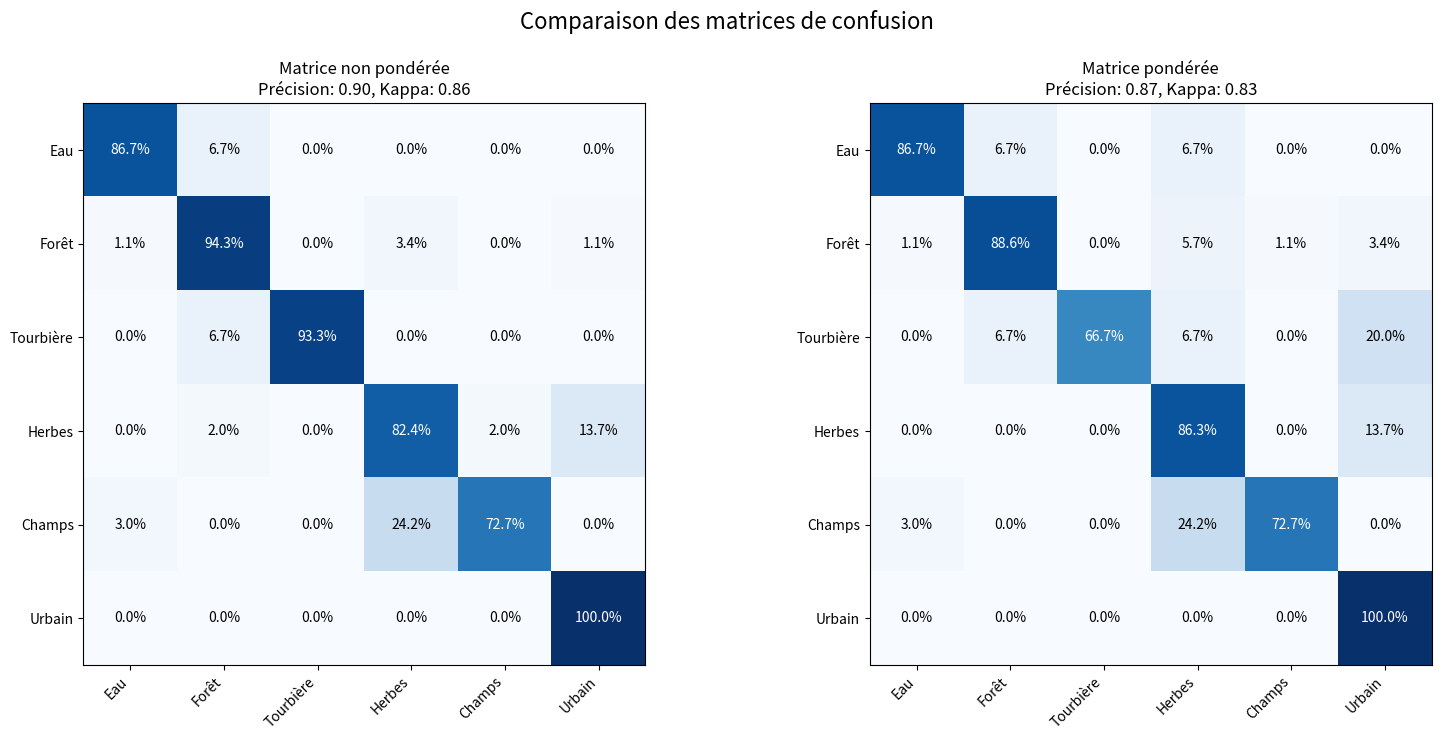
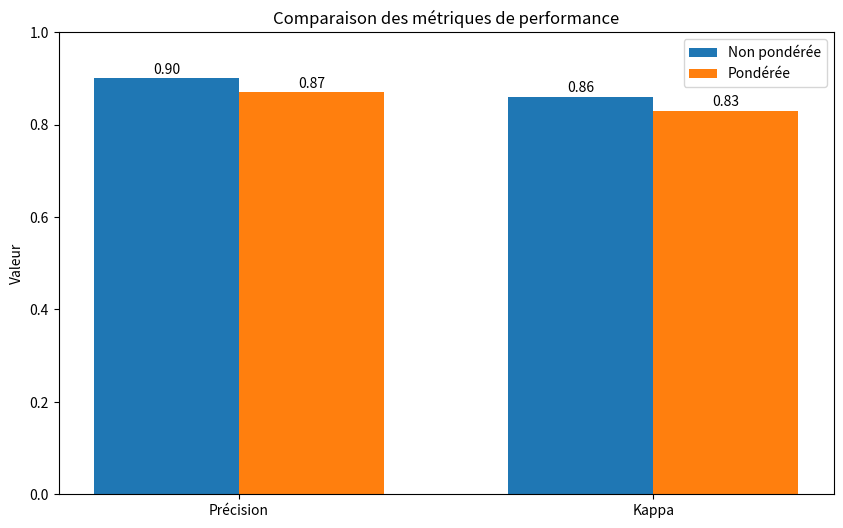
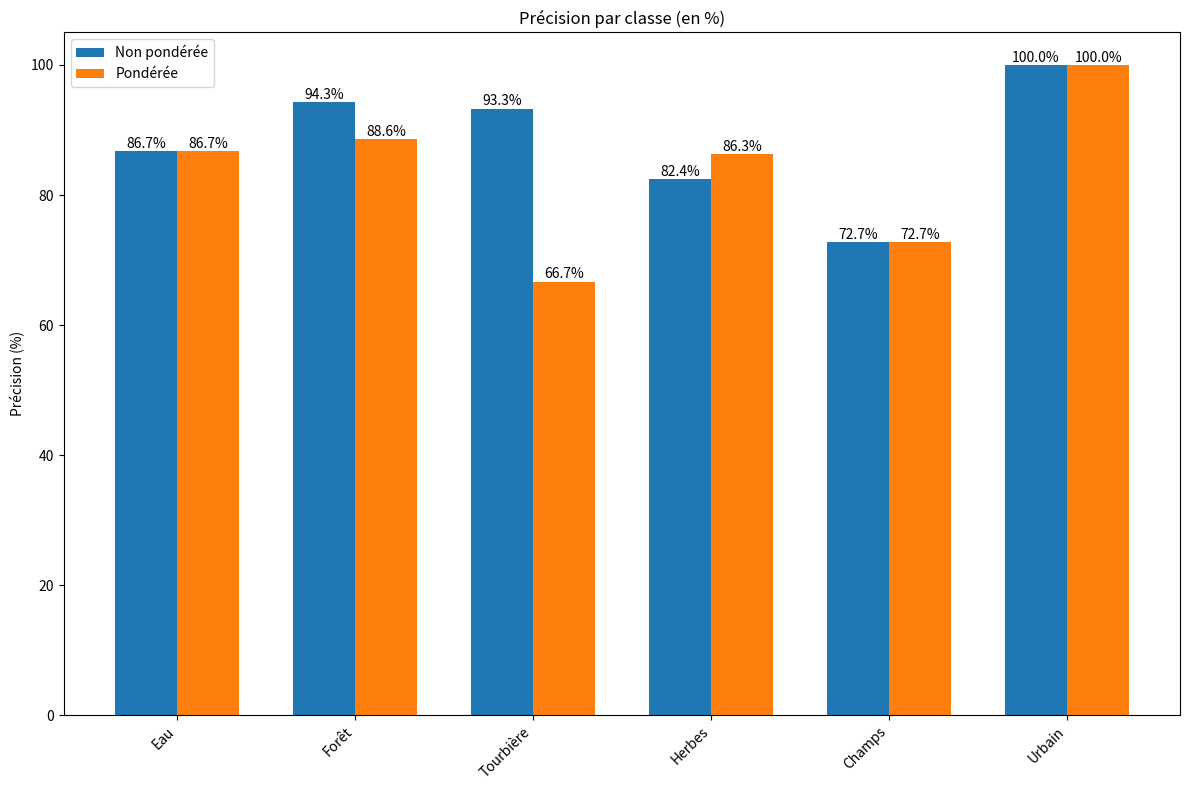
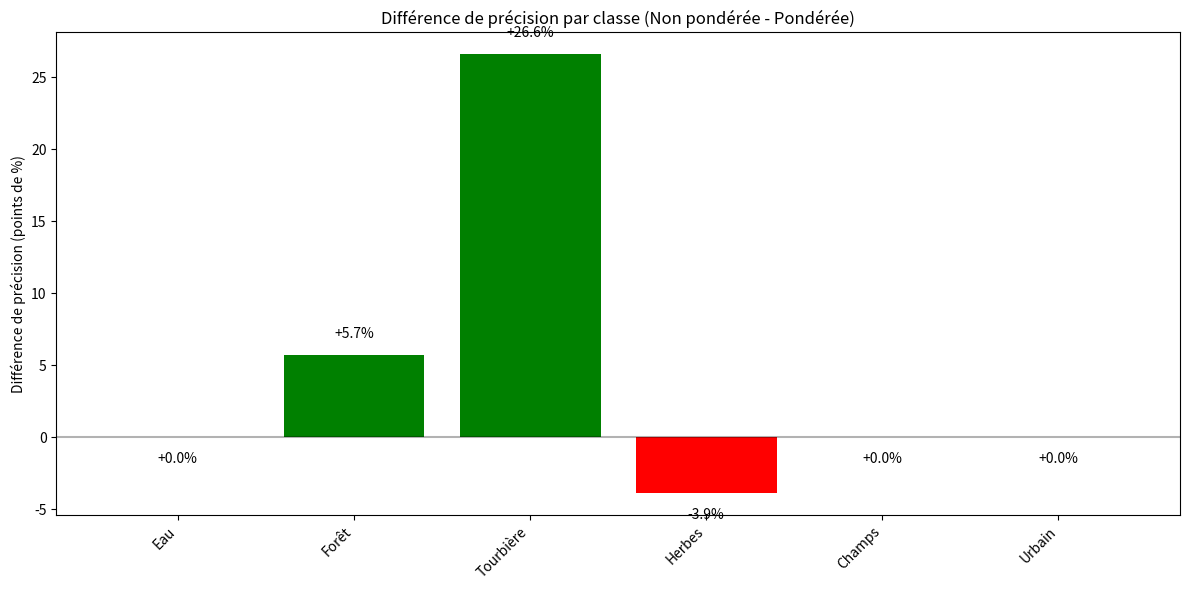
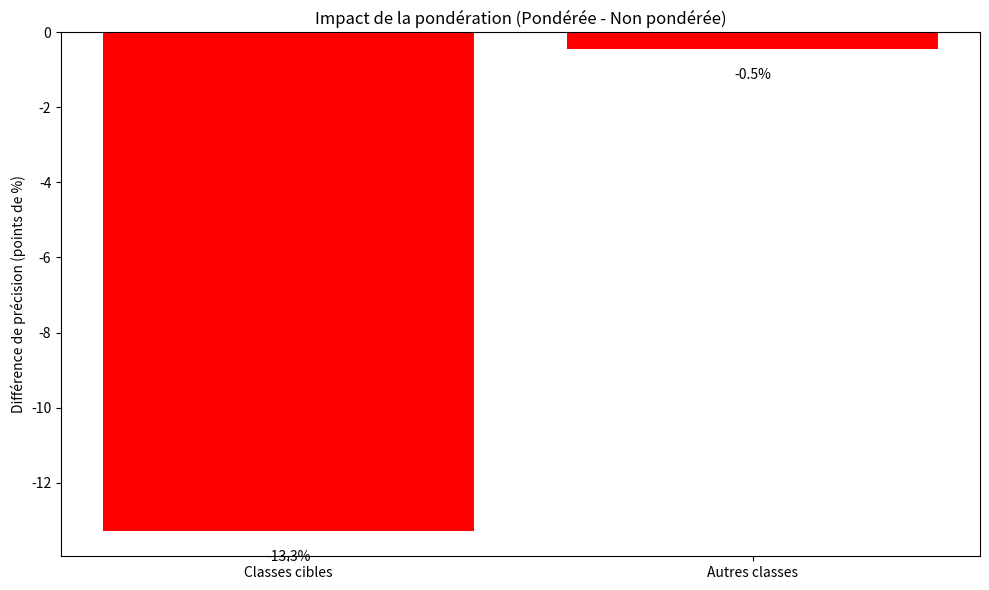

Source code (Python) for these figures, in order:
"""
COMPARAISON DES MATRICES DE CONFUSION
=====================================
Ce script compare les matrices de confusion des classifications pondérée et non pondérée.
Analyse en détail les performances par classe.
"""

import os
import sys
import numpy as np
import matplotlib.pyplot as plt
import matplotlib.image as mpimg
from matplotlib.colors import LinearSegmentedColormap
import json
from datetime import datetime

def load_json_results(file_path):
    """Charger les résultats de classification depuis un fichier JSON."""
    try:
        with open(file_path, 'r') as file:
            return json.load(file)
    except json.JSONDecodeError:
        print(f"Erreur de décodage JSON dans le fichier: {file_path}")
        # Afficher le contenu du fichier pour le déboggage
        with open(file_path, 'r') as file:
            content = file.read()
            print(f"Contenu du fichier JSON problématique: {content}")
        return None

def get_confusion_matrices():
    """Retourne les matrices de confusion fournies par l'utilisateur."""
    # Matrices de confusion en pourcentage
    # Tableau 1 : Matrice pondérée (Précision: 0.87, Kappa: 0.83)
    weighted_matrix = np.array([
        [86.7, 6.7, 0.0, 6.7, 0.0, 0.0],    # Eau
        [1.1, 88.6, 0.0, 5.7, 1.1, 3.4],    # Forêt
        [0.0, 6.7, 66.7, 6.7, 0.0, 20.0],   # Tourbière
        [0.0, 0.0, 0.0, 86.3, 0.0, 13.7],   # Herbes
        [3.0, 0.0, 0.0, 24.2, 72.7, 0.0],   # Champs
        [0.0, 0.0, 0.0, 0.0, 0.0, 100.0]    # Urbain
    ])
    
    # Tableau 2 : Matrice non pondérée (Précision: 0.90, Kappa: 0.86)
    non_weighted_matrix = np.array([
        [86.7, 6.7, 0.0, 0.0, 0.0, 0.0],    # Eau
        [1.1, 94.3, 0.0, 3.4, 0.0, 1.1],    # Forêt
        [0.0, 6.7, 93.3, 0.0, 0.0, 0.0],    # Tourbière
        [0.0, 2.0, 0.0, 82.4, 2.0, 13.7],   # Herbes
        [3.0, 0.0, 0.0, 24.2, 72.7, 0.0],   # Champs
        [0.0, 0.0, 0.0, 0.0, 0.0, 100.0]    # Urbain
    ])
    
    return non_weighted_matrix, weighted_matrix

def compare_confusion_matrices():
    """Compare les matrices de confusion des deux approches."""
    # Chemins des répertoires de résultats
    base_dir = r"D:\UQTR\Hiver 2025\Télédétection\TP3\resultats"
    
    # Définir les valeurs manuellement (basées sur les logs d'exécution)
    non_weighted_accuracy = 0.90
    non_weighted_kappa = 0.86
    weighted_accuracy = 0.87
    weighted_kappa = 0.83
    
    print("\nMétriques de performance:")
    print(f"  Non pondérée - Précision: {non_weighted_accuracy:.2f}, Kappa: {non_weighted_kappa:.2f}")
    print(f"  Pondérée - Précision: {weighted_accuracy:.2f}, Kappa: {weighted_kappa:.2f}")
    
    # Récupérer les matrices de confusion réelles fournies
    non_weighted_matrix, weighted_matrix = get_confusion_matrices()
    
    # Charger les matrices de confusion
    try:
        # Créer un répertoire pour la comparaison
        timestamp = datetime.now().strftime("%Y%m%d_%H%M%S")
        comparison_dir = os.path.join(base_dir, f"comparison_{timestamp}")
        os.makedirs(comparison_dir, exist_ok=True)
        
        print(f"\nRépertoire de résultats: {comparison_dir}")
        
        # Calculer les différences entre les deux approches
        diff_accuracy = non_weighted_accuracy - weighted_accuracy
        diff_kappa = non_weighted_kappa - weighted_kappa
        
        print("\nRésultats comparatifs:")
        print(f"  Différence de précision: {diff_accuracy:.2f} ({diff_accuracy*100:.1f}%)")
        print(f"  Différence de Kappa: {diff_kappa:.2f} ({diff_kappa*100:.1f}%)")
        
        # Créer des matrices de confusion visuelles avec matplotlib
        fig, (ax1, ax2) = plt.subplots(1, 2, figsize=(16, 7))
        
        class_names = ["Eau", "Forêt", "Tourbière", "Herbes", "Champs", "Urbain"]
        
        # Afficher la matrice non pondérée
        im1 = ax1.imshow(non_weighted_matrix, interpolation='nearest', cmap='Blues')
        ax1.set_title(f'Matrice non pondérée\nPrécision: {non_weighted_accuracy:.2f}, Kappa: {non_weighted_kappa:.2f}')
        ax1.set_xticks(np.arange(len(class_names)))
        ax1.set_yticks(np.arange(len(class_names)))
        ax1.set_xticklabels(class_names, rotation=45, ha="right")
        ax1.set_yticklabels(class_names)
        
        # Ajouter les valeurs dans les cellules
        for i in range(len(class_names)):
            for j in range(len(class_names)):
                text = ax1.text(j, i, f"{non_weighted_matrix[i, j]:.1f}%",
                               ha="center", va="center", color="black" if non_weighted_matrix[i, j] < 60 else "white")
        
        # Afficher la matrice pondérée
        im2 = ax2.imshow(weighted_matrix, interpolation='nearest', cmap='Blues')
        ax2.set_title(f'Matrice pondérée\nPrécision: {weighted_accuracy:.2f}, Kappa: {weighted_kappa:.2f}')
        ax2.set_xticks(np.arange(len(class_names)))
        ax2.set_yticks(np.arange(len(class_names)))
        ax2.set_xticklabels(class_names, rotation=45, ha="right")
        ax2.set_yticklabels(class_names)
        
        # Ajouter les valeurs dans les cellules
        for i in range(len(class_names)):
            for j in range(len(class_names)):
                text = ax2.text(j, i, f"{weighted_matrix[i, j]:.1f}%",
                               ha="center", va="center", color="black" if weighted_matrix[i, j] < 60 else "white")
        
        plt.tight_layout()
        plt.suptitle("Comparaison des matrices de confusion", fontsize=16, y=1.05)
        
        # Sauvegarder la comparaison des matrices
        comparison_matrices_path = os.path.join(comparison_dir, "comparaison_matrices_visualisation.png")
        plt.savefig(comparison_matrices_path, dpi=300, bbox_inches='tight')
        plt.close()
        
        print(f"\nComparaison des matrices sauvegardée dans: {comparison_matrices_path}")
        
        # Créer un tableau comparatif des métriques
        fig, ax = plt.subplots(figsize=(10, 6))
        metrics = ['Précision', 'Kappa']
        non_weighted_values = [non_weighted_accuracy, non_weighted_kappa]
        weighted_values = [weighted_accuracy, weighted_kappa]
        
        x = np.arange(len(metrics))
        width = 0.35
        
        ax.bar(x - width/2, non_weighted_values, width, label='Non pondérée')
        ax.bar(x + width/2, weighted_values, width, label='Pondérée')
        
        ax.set_ylim(0, 1)
        ax.set_ylabel('Valeur')
        ax.set_title('Comparaison des métriques de performance')
        ax.set_xticks(x)
        ax.set_xticklabels(metrics)
        ax.legend()
        
        # Ajouter les valeurs sur les barres
        for i, v in enumerate(non_weighted_values):
            ax.text(i - width/2, v + 0.01, f'{v:.2f}', ha='center')
        
        for i, v in enumerate(weighted_values):
            ax.text(i + width/2, v + 0.01, f'{v:.2f}', ha='center')
        
        # Sauvegarder le graphique comparatif
        metrics_path = os.path.join(comparison_dir, "comparaison_metriques.png")
        plt.savefig(metrics_path, dpi=300, bbox_inches='tight')
        plt.close()
        
        print(f"Graphique des métriques sauvegardé dans: {metrics_path}")
        
        # ANALYSE DÉTAILLÉE PAR CLASSE
        print("\n=== ANALYSE DÉTAILLÉE PAR CLASSE ===\n")
        
        # Noms des classes
        class_names = ["Eau", "Forêt", "Tourbière", "Herbes", "Champs", "Urbain"]
        
        # Calculer les précisions pour chaque classe (diagonal = % bien classés)
        non_weighted_class_precision = np.diag(non_weighted_matrix) / 100
        weighted_class_precision = np.diag(weighted_matrix) / 100
        
        # Calculer la différence de précision par classe
        precision_diff = non_weighted_class_precision - weighted_class_precision
        
        # Afficher les résultats pour chaque classe
        print("Précision par classe:")
        for i, class_name in enumerate(class_names):
            print(f"  {class_name}:")
            print(f"    Non pondérée: {non_weighted_class_precision[i]:.2f} ({non_weighted_class_precision[i]*100:.1f}%)")
            print(f"    Pondérée: {weighted_class_precision[i]:.2f} ({weighted_class_precision[i]*100:.1f}%)")
            print(f"    Différence: {precision_diff[i]:.2f} ({precision_diff[i]*100:.1f}%)")
            
            if precision_diff[i] > 0:
                trend = "La classification non pondérée est meilleure pour cette classe."
            elif precision_diff[i] < 0:
                trend = "La classification pondérée est meilleure pour cette classe."
            else:
                trend = "Les deux classifications sont équivalentes pour cette classe."
            print(f"    Tendance: {trend}")
            print()
        
        # Créer un graphique pour comparer les précisions par classe
        fig, ax = plt.subplots(figsize=(12, 8))
        
        x = np.arange(len(class_names))
        width = 0.35
        
        ax.bar(x - width/2, non_weighted_class_precision * 100, width, label='Non pondérée')
        ax.bar(x + width/2, weighted_class_precision * 100, width, label='Pondérée')
        
        ax.set_ylabel('Précision (%)')
        ax.set_title('Précision par classe (en %)')
        ax.set_xticks(x)
        ax.set_xticklabels(class_names, rotation=45, ha='right')
        ax.legend()
        
        # Ajouter les valeurs sur les barres
        for i, v in enumerate(non_weighted_class_precision):
            ax.text(i - width/2, v * 100 + 0.5, f'{v*100:.1f}%', ha='center')
        
        for i, v in enumerate(weighted_class_precision):
            ax.text(i + width/2, v * 100 + 0.5, f'{v*100:.1f}%', ha='center')
        
        plt.tight_layout()
        
        # Sauvegarder le graphique
        class_precision_path = os.path.join(comparison_dir, "precision_par_classe.png")
        plt.savefig(class_precision_path, dpi=300, bbox_inches='tight')
        plt.close()
        
        print(f"Graphique de précision par classe sauvegardé dans: {class_precision_path}")
        
        # Créer un graphique pour montrer la différence de précision par classe
        fig, ax = plt.subplots(figsize=(12, 6))
        
        colors = ['green' if x > 0 else 'red' for x in precision_diff]
        
        ax.bar(x, precision_diff * 100, color=colors)
        
        ax.set_ylabel('Différence de précision (points de %)')
        ax.set_title('Différence de précision par classe (Non pondérée - Pondérée)')
        ax.set_xticks(x)
        ax.set_xticklabels(class_names, rotation=45, ha='right')
        
        ax.axhline(y=0, color='black', linestyle='-', alpha=0.3)
        
        # Ajouter les valeurs sur les barres
        for i, v in enumerate(precision_diff):
            va = 'bottom' if v > 0 else 'top'
            ax.text(i, v * 100 + (1 if v > 0 else -1), f'{v*100:+.1f}%', ha='center', va=va)
        
        plt.tight_layout()
        
        # Sauvegarder le graphique
        diff_precision_path = os.path.join(comparison_dir, "difference_precision_par_classe.png")
        plt.savefig(diff_precision_path, dpi=300, bbox_inches='tight')
        plt.close()
        
        print(f"Graphique de différence de précision par classe sauvegardé dans: {diff_precision_path}")
        
        # Analyser les améliorations/dégradations spécifiques pour les classes cibles
        target_classes = ["Tourbière", "Champs"]
        target_indices = [class_names.index(cls) for cls in target_classes if cls in class_names]
        
        if target_indices:
            # Calculer la précision moyenne pour les classes cibles
            non_weighted_target_precision = np.mean([non_weighted_class_precision[i] for i in target_indices])
            weighted_target_precision = np.mean([weighted_class_precision[i] for i in target_indices])
            target_diff = weighted_target_precision - non_weighted_target_precision
            
            # Calculer la précision moyenne pour les autres classes
            other_indices = [i for i in range(len(class_names)) if i not in target_indices]
            non_weighted_other_precision = np.mean([non_weighted_class_precision[i] for i in other_indices])
            weighted_other_precision = np.mean([weighted_class_precision[i] for i in other_indices])
            other_diff = weighted_other_precision - non_weighted_other_precision
            
            print("\nAnalyse des classes cibles (pondérée - non pondérée):")
            print(f"  Classes cibles ({', '.join(target_classes)}):")
            print(f"    Précision moyenne non pondérée: {non_weighted_target_precision:.2f} ({non_weighted_target_precision*100:.1f}%)")
            print(f"    Précision moyenne pondérée: {weighted_target_precision:.2f} ({weighted_target_precision*100:.1f}%)")
            print(f"    Différence: {target_diff:+.2f} ({target_diff*100:+.1f}%)")
            
            print(f"  Autres classes:")
            print(f"    Précision moyenne non pondérée: {non_weighted_other_precision:.2f} ({non_weighted_other_precision*100:.1f}%)")
            print(f"    Précision moyenne pondérée: {weighted_other_precision:.2f} ({weighted_other_precision*100:.1f}%)")
            print(f"    Différence: {other_diff:+.2f} ({other_diff*100:+.1f}%)")
            
            # Créer un graphique pour comparer l'impact sur les classes cibles vs autres
            fig, ax = plt.subplots(figsize=(10, 6))
            
            cat_names = ["Classes cibles", "Autres classes"]
            diff_values = [target_diff * 100, other_diff * 100]
            colors = ['green' if x > 0 else 'red' for x in diff_values]
            
            ax.bar(cat_names, diff_values, color=colors)
            
            ax.set_ylabel('Différence de précision (points de %)')
            ax.set_title('Impact de la pondération (Pondérée - Non pondérée)')
            
            ax.axhline(y=0, color='black', linestyle='-', alpha=0.3)
            
            # Ajouter les valeurs sur les barres
            for i, v in enumerate(diff_values):
                va = 'bottom' if v > 0 else 'top'
                ax.text(i, v + (0.5 if v > 0 else -0.5), f'{v:+.1f}%', ha='center', va=va)
            
            plt.tight_layout()
            
            # Sauvegarder le graphique
            impact_path = os.path.join(comparison_dir, "impact_ponderation_classes_cibles.png")
            plt.savefig(impact_path, dpi=300, bbox_inches='tight')
            plt.close()
            
            print(f"Graphique d'impact sur les classes cibles sauvegardé dans: {impact_path}")
            
            # Conclusion sur l'impact de la pondération
            if target_diff > 0 and other_diff < 0:
                print("\nConclusion: La pondération a amélioré la précision des classes cibles au détriment des autres classes.")
            elif target_diff < 0 and other_diff > 0:
                print("\nConclusion: La pondération a dégradé la précision des classes cibles au profit des autres classes.")
            elif target_diff > 0 and other_diff > 0:
                if target_diff > other_diff:
                    print("\nConclusion: La pondération a amélioré la précision de toutes les classes, avec un impact plus important sur les classes cibles.")
                else:
                    print("\nConclusion: La pondération a amélioré la précision de toutes les classes, avec un impact plus important sur les autres classes.")
            elif target_diff < 0 and other_diff < 0:
                if target_diff > other_diff:
                    print("\nConclusion: La pondération a dégradé la précision de toutes les classes, avec un impact moins négatif sur les classes cibles.")
                else:
                    print("\nConclusion: La pondération a dégradé la précision de toutes les classes, avec un impact plus négatif sur les classes cibles.")
            else:
                print("\nConclusion: L'impact de la pondération est mitigé entre les classes cibles et les autres classes.")
        
        # Conclusion générale
        if diff_accuracy > 0 and diff_kappa > 0:
            print("\nConclusion générale: La classification non pondérée a donné de meilleurs résultats globaux.")
        elif diff_accuracy < 0 and diff_kappa < 0:
            print("\nConclusion générale: La classification pondérée a donné de meilleurs résultats globaux.")
        else:
            print("\nConclusion générale: Les résultats sont mitigés entre les deux approches.")
        
    except Exception as e:
        print(f"Erreur lors de la comparaison: {e}")
        import traceback
        traceback.print_exc()

if __name__ == "__main__":
    compare_confusion_matrices() 
